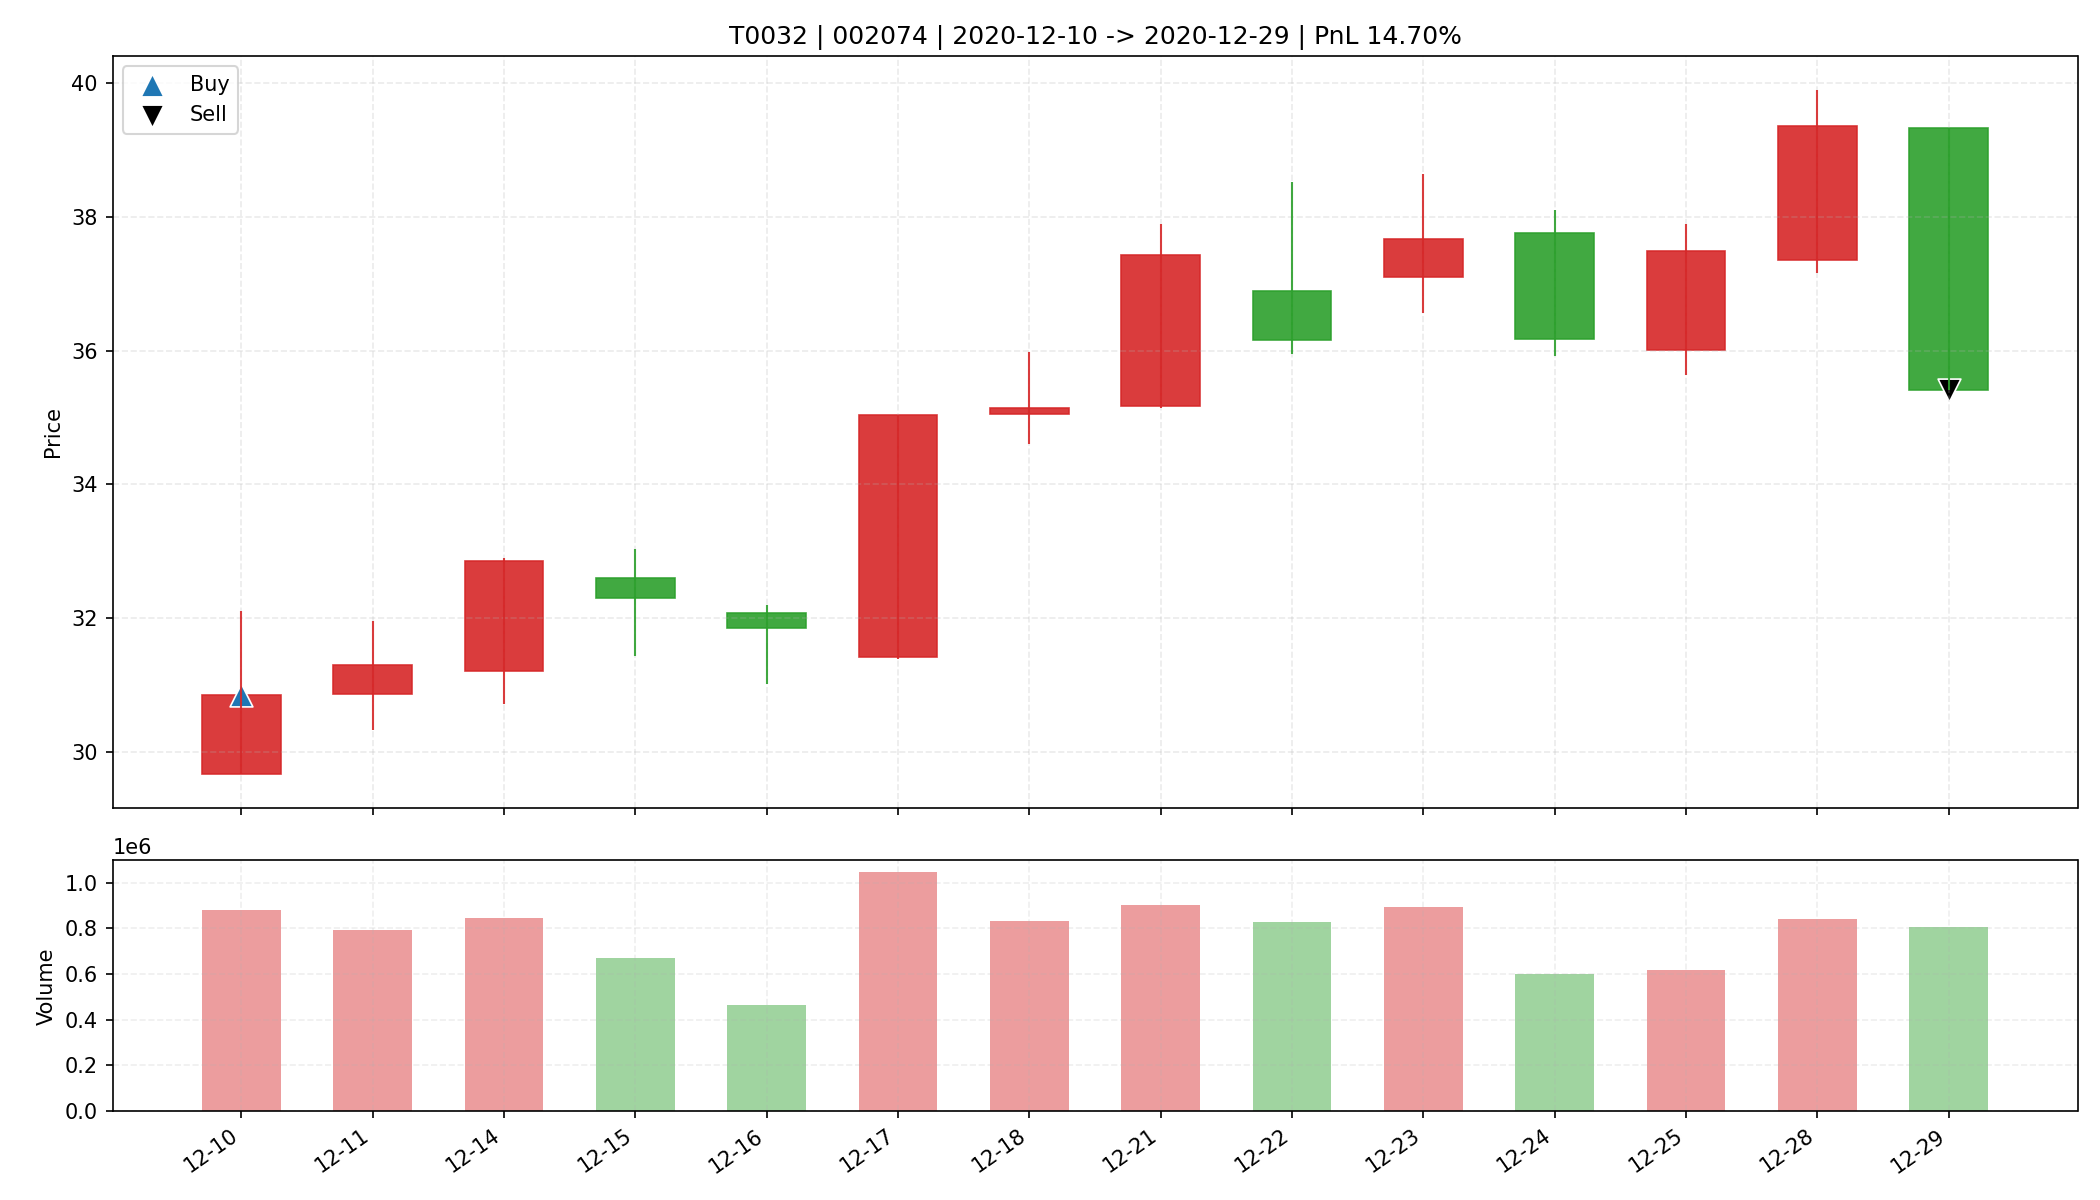

The table this chart was drawn from, first rows:
date, open, high, low, close, amount, volume, trade_id, code, buy_date, sell_date, buy_price, sell_price, matched_shares, buy_reason, sell_reason, sell_profit_pct, sell_hold_days, is_buy_day, is_sell_day, holding_day_index
2020-12-10, 29.67, 32.1, 29.67, 30.85, 2715514112, 879040, T0032, 002074, 2020-12-10, 2020-12-29, 30.85, 35.42, 500.0, 前10日振幅9.9%, 阳线涨幅4.0%, 突破均线, 温和放量1.7倍, MA…, 跌破MA10, 14.7, 13.0, True, False, 0
2020-12-11, 30.86, 31.96, 30.33, 31.3, 2476500480, 793071, T0032, 002074, 2020-12-10, 2020-12-29, 30.85, 35.42, 500.0, 前10日振幅9.9%, 阳线涨幅4.0%, 突破均线, 温和放量1.7倍, MA…, 跌破MA10, 14.7, 13.0, False, False, 1
2020-12-14, 31.2, 32.9, 30.71, 32.85, 2696415744, 846313, T0032, 002074, 2020-12-10, 2020-12-29, 30.85, 35.42, 500.0, 前10日振幅9.9%, 阳线涨幅4.0%, 突破均线, 温和放量1.7倍, MA…, 跌破MA10, 14.7, 13.0, False, False, 2
2020-12-15, 32.6, 33.04, 31.43, 32.3, 2156093952, 669675, T0032, 002074, 2020-12-10, 2020-12-29, 30.85, 35.42, 500.0, 前10日振幅9.9%, 阳线涨幅4.0%, 突破均线, 温和放量1.7倍, MA…, 跌破MA10, 14.7, 13.0, False, False, 3
2020-12-16, 32.07, 32.2, 31.02, 31.85, 1466617856, 464171, T0032, 002074, 2020-12-10, 2020-12-29, 30.85, 35.42, 500.0, 前10日振幅9.9%, 阳线涨幅4.0%, 突破均线, 温和放量1.7倍, MA…, 跌破MA10, 14.7, 13.0, False, False, 4
2020-12-17, 31.41, 35.04, 31.38, 35.04, 3545654272, 1044525, T0032, 002074, 2020-12-10, 2020-12-29, 30.85, 35.42, 500.0, 前10日振幅9.9%, 阳线涨幅4.0%, 突破均线, 温和放量1.7倍, MA…, 跌破MA10, 14.7, 13.0, False, False, 5
2020-12-18, 35.06, 35.98, 34.61, 35.15, 2922808064, 829914, T0032, 002074, 2020-12-10, 2020-12-29, 30.85, 35.42, 500.0, 前10日振幅9.9%, 阳线涨幅4.0%, 突破均线, 温和放量1.7倍, MA…, 跌破MA10, 14.7, 13.0, False, False, 6
2020-12-21, 35.17, 37.9, 35.15, 37.44, 3301809152, 903196, T0032, 002074, 2020-12-10, 2020-12-29, 30.85, 35.42, 500.0, 前10日振幅9.9%, 阳线涨幅4.0%, 突破均线, 温和放量1.7倍, MA…, 跌破MA10, 14.7, 13.0, False, False, 7
2020-12-22, 36.9, 38.53, 35.95, 36.16, 3063649024, 826505, T0032, 002074, 2020-12-10, 2020-12-29, 30.85, 35.42, 500.0, 前10日振幅9.9%, 阳线涨幅4.0%, 突破均线, 温和放量1.7倍, MA…, 跌破MA10, 14.7, 13.0, False, False, 8
2020-12-23, 37.1, 38.64, 36.57, 37.68, 3370417920, 894010, T0032, 002074, 2020-12-10, 2020-12-29, 30.85, 35.42, 500.0, 前10日振幅9.9%, 阳线涨幅4.0%, 突破均线, 温和放量1.7倍, MA…, 跌破MA10, 14.7, 13.0, False, False, 9
2020-12-24, 37.77, 38.1, 35.92, 36.18, 2214921984, 601402, T0032, 002074, 2020-12-10, 2020-12-29, 30.85, 35.42, 500.0, 前10日振幅9.9%, 阳线涨幅4.0%, 突破均线, 温和放量1.7倍, MA…, 跌破MA10, 14.7, 13.0, False, False, 10
2020-12-25, 36.01, 37.9, 35.64, 37.5, 2275631616, 618147, T0032, 002074, 2020-12-10, 2020-12-29, 30.85, 35.42, 500.0, 前10日振幅9.9%, 阳线涨幅4.0%, 突破均线, 温和放量1.7倍, MA…, 跌破MA10, 14.7, 13.0, False, False, 11
2020-12-28, 37.36, 39.9, 37.16, 39.36, 3258848256, 841862, T0032, 002074, 2020-12-10, 2020-12-29, 30.85, 35.42, 500.0, 前10日振幅9.9%, 阳线涨幅4.0%, 突破均线, 温和放量1.7倍, MA…, 跌破MA10, 14.7, 13.0, False, False, 12
2020-12-29, 39.34, 39.34, 35.42, 35.42, 2978032640, 806633, T0032, 002074, 2020-12-10, 2020-12-29, 30.85, 35.42, 500.0, 前10日振幅9.9%, 阳线涨幅4.0%, 突破均线, 温和放量1.7倍, MA…, 跌破MA10, 14.7, 13.0, False, True, 13
